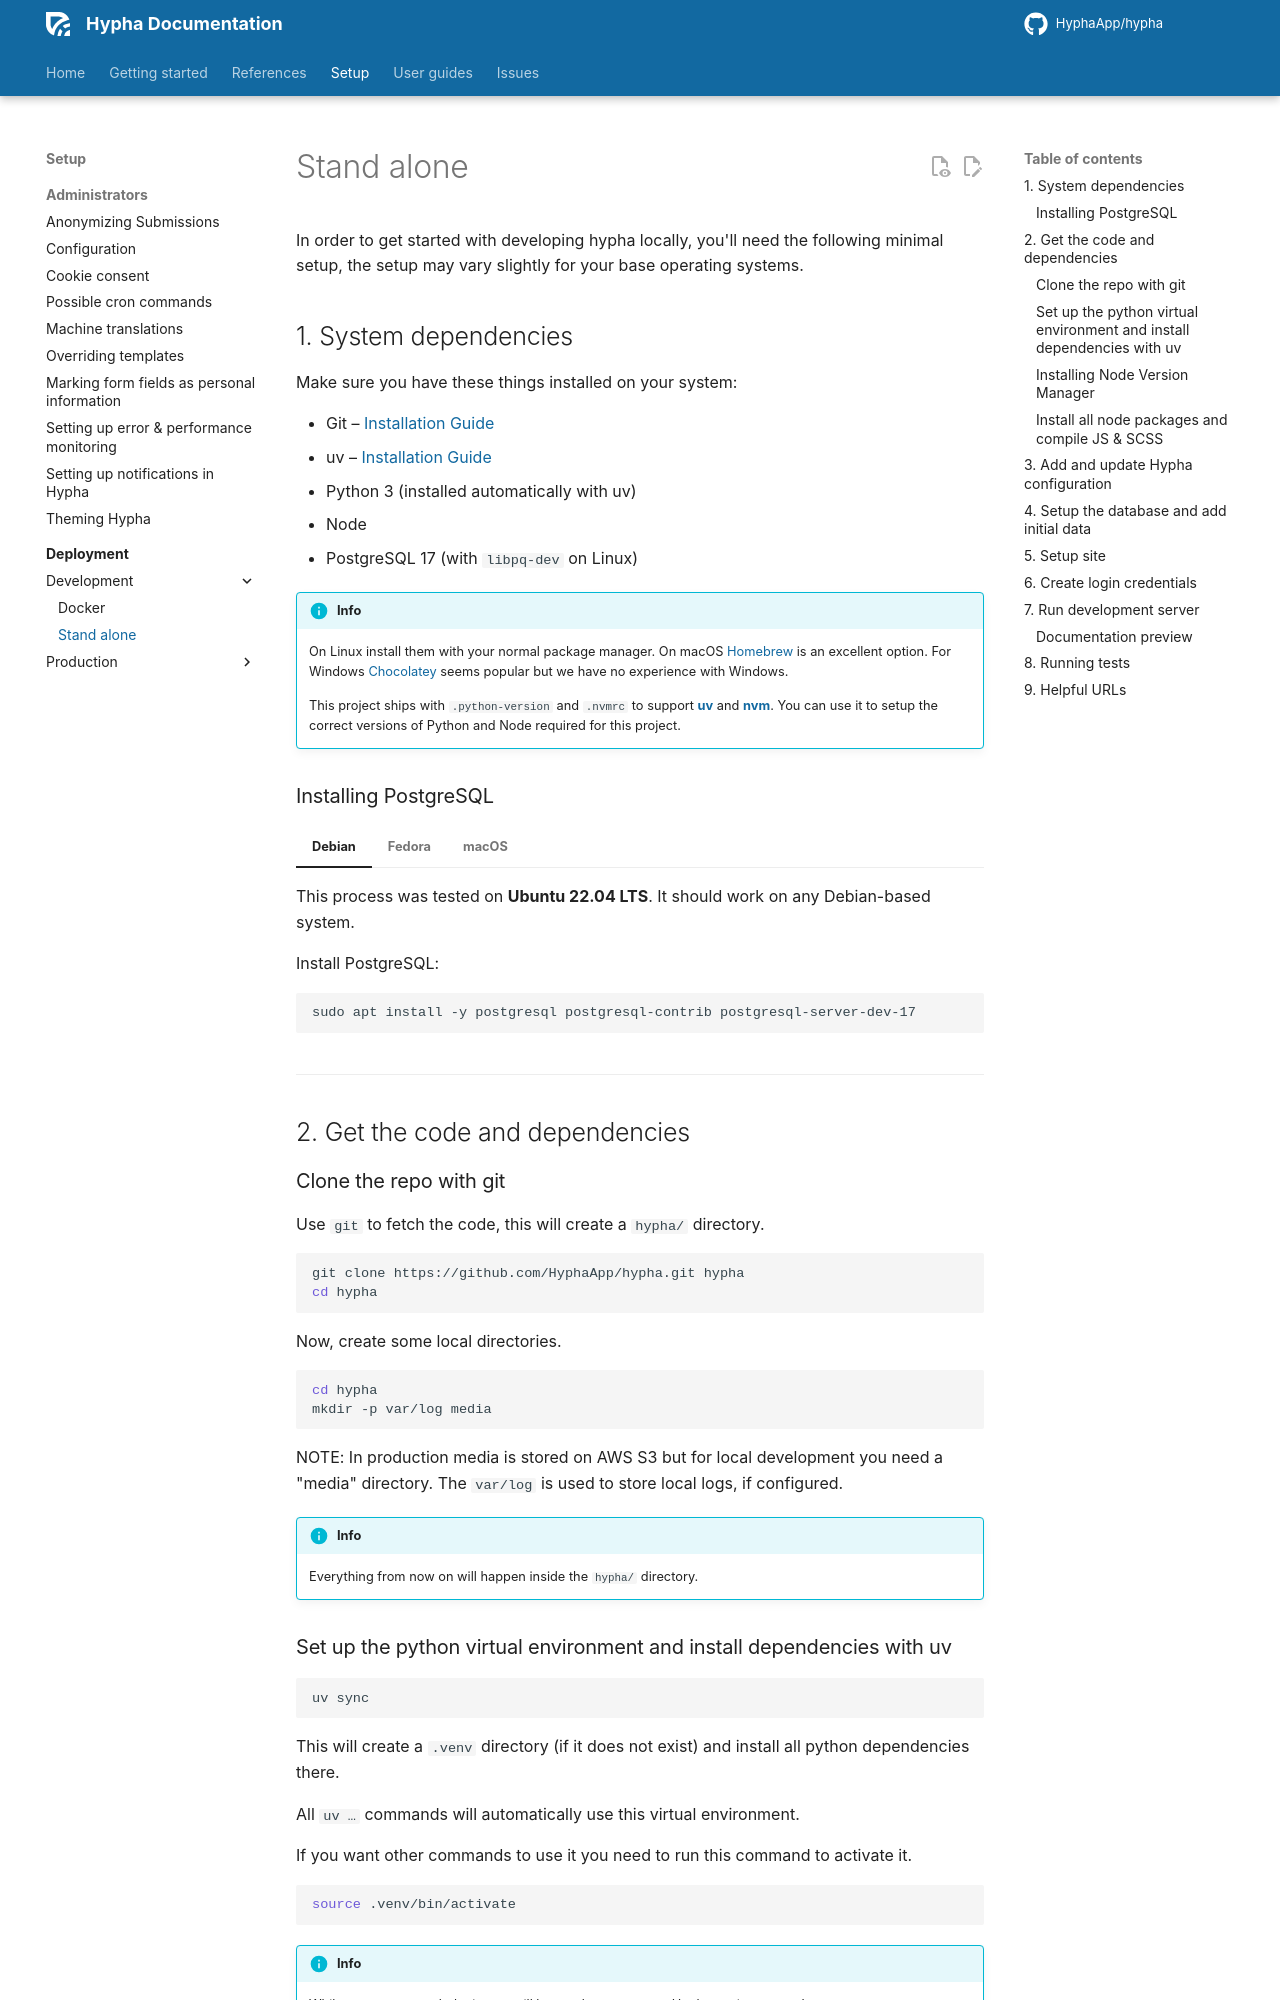

repository: HyphaApp/hypha · page: setup/deployment/development/stand-alone/index.html · generator: mkdocs

# Stand alone

In order to get started with developing hypha locally, you'll need the following minimal setup, the setup may vary slightly for your base operating systems.

## 1. System dependencies

Make sure you have these things installed on your system:

* Git – [Installation Guide](https://git-scm.com/downloads)
* uv – [Installation Guide](https://docs.astral.sh/uv/#getting-started)
* Python {{ versions.python.version }} (installed automatically with uv)
* Node {{ versions.node.version }}
* PostgreSQL {{ versions.postgres.version }} (with `libpq-dev` on Linux)

!!! info
    On Linux install them with your normal package manager. On macOS [Homebrew](https://brew.sh/) is an excellent option. For Windows [Chocolatey](https://chocolatey.org/) seems popular but we have no experience with Windows.
    
    This project ships with `.python-version` and `.nvmrc` to support **[uv](https://docs.astral.sh/uv/)** and **[nvm](https://github.com/nvm-sh/nvm#readme)**. You can use it to setup the correct versions of Python and Node required for this project.


### Installing PostgreSQL

<!-- NOTE! Before updating the install steps here, ensure they are reflected in the production install as well -->

=== "Debian"

    This process was tested on **Ubuntu {{ versions.tested_ubuntu.version }}**. It should work on any Debian-based system.

    Install PostgreSQL:

    ```shell
    sudo apt install -y postgresql postgresql-contrib {{ versions.postgres.packages.debian }}
    ```

=== "Fedora"

    This process was tested on **Fedora {{ versions.tested_fedora.version }}**. It should work on RHEL as well.

    Install PostgreSQL:

    ```shell
    sudo dnf module -y reset postgresql
    sudo dnf module -y enable postgresql:{{ versions.postgres.version }}
    sudo dnf install -y {{ versions.postgres.packages.fedora }} postgresql-contrib {{ versions.postgres_devel.packages.fedora }}
    sudo /usr/bin/postgresql-setup --initdb
    ```


=== "macOS"

    This process was tested on **macOS {{ versions.tested_macos.version }}**.

    Install PostgreSQL:

    ```shell
    brew install {{ versions.postgres.packages.macos }}
    brew services start {{ versions.postgres.packages.macos }}
    ```

----


## 2. Get the code and dependencies

### Clone the repo with git

Use `git` to fetch the code, this will create a `hypha/` directory.

```shell
git clone https://github.com/HyphaApp/hypha.git hypha
cd hypha
```

Now, create some local directories.

```shell
cd hypha
mkdir -p var/log media
```

NOTE: In production media is stored on AWS S3 but for local development you need a "media" directory. The `var/log` is used to store local logs, if configured.

!!! info
    Everything from now on will happen inside the `hypha/` directory.
